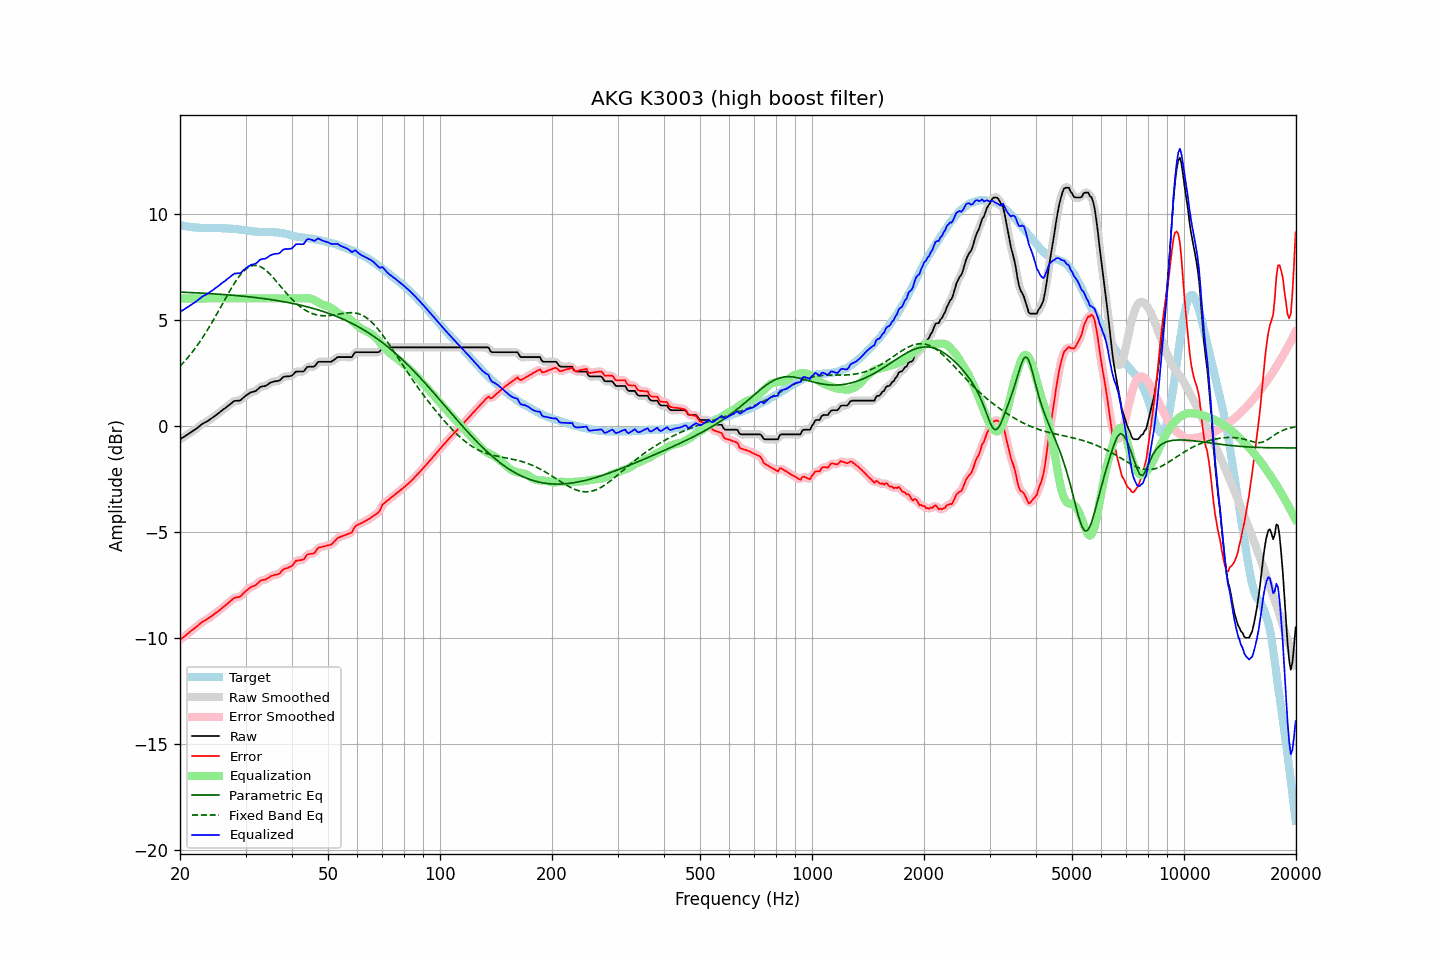

The data file committed next to this chart (first rows):
frequency, raw, error, smoothed, error_smoothed, equalization, parametric_eq, fixed_band_eq, equalized_raw, equalized_smoothed, target
20.00, -0.64, -10.09, -0.63, -10.09, 6.00, 6.30, 2.80, 5.36, 5.37, 9.46
20.20, -0.59, -10.02, -0.59, -10.03, 6.00, 6.30, 2.88, 5.41, 5.41, 9.44
20.40, -0.55, -9.97, -0.54, -9.97, 6.00, 6.29, 2.96, 5.45, 5.46, 9.43
20.61, -0.50, -9.91, -0.50, -9.91, 6.00, 6.29, 3.05, 5.50, 5.50, 9.42
20.81, -0.45, -9.84, -0.45, -9.85, 6.00, 6.29, 3.13, 5.55, 5.55, 9.39
21.02, -0.41, -9.79, -0.40, -9.78, 6.00, 6.28, 3.22, 5.59, 5.60, 9.38
21.23, -0.35, -9.72, -0.35, -9.72, 6.00, 6.28, 3.31, 5.65, 5.65, 9.37
21.44, -0.29, -9.66, -0.30, -9.66, 6.00, 6.27, 3.41, 5.71, 5.70, 9.36
21.66, -0.25, -9.60, -0.25, -9.60, 6.00, 6.27, 3.51, 5.75, 5.75, 9.35
21.87, -0.19, -9.54, -0.20, -9.54, 6.00, 6.27, 3.61, 5.81, 5.80, 9.35
22.09, -0.14, -9.48, -0.14, -9.48, 6.00, 6.26, 3.71, 5.86, 5.86, 9.34
22.31, -0.08, -9.42, -0.09, -9.42, 6.00, 6.26, 3.81, 5.92, 5.91, 9.34
22.54, -0.03, -9.35, -0.02, -9.35, 6.00, 6.26, 3.92, 5.97, 5.98, 9.33
22.76, 0.04, -9.29, 0.04, -9.29, 6.00, 6.25, 4.03, 6.04, 6.04, 9.33
22.99, 0.09, -9.23, 0.09, -9.23, 6.00, 6.25, 4.15, 6.09, 6.09, 9.32
23.22, 0.13, -9.19, 0.13, -9.19, 6.00, 6.24, 4.26, 6.13, 6.13, 9.32
23.45, 0.17, -9.15, 0.18, -9.15, 6.00, 6.24, 4.38, 6.17, 6.18, 9.32
23.69, 0.21, -9.11, 0.22, -9.10, 6.00, 6.23, 4.50, 6.21, 6.22, 9.32
23.92, 0.27, -9.05, 0.26, -9.06, 6.00, 6.23, 4.63, 6.27, 6.26, 9.32
24.16, 0.31, -9.00, 0.31, -9.00, 6.00, 6.23, 4.75, 6.31, 6.31, 9.32
24.40, 0.37, -8.95, 0.37, -8.95, 6.00, 6.22, 4.88, 6.37, 6.37, 9.32
24.65, 0.42, -8.89, 0.42, -8.89, 6.00, 6.22, 5.01, 6.42, 6.42, 9.31
24.89, 0.49, -8.83, 0.48, -8.83, 6.00, 6.21, 5.14, 6.49, 6.48, 9.31
25.14, 0.54, -8.78, 0.54, -8.78, 6.00, 6.21, 5.28, 6.54, 6.54, 9.31
25.39, 0.60, -8.72, 0.60, -8.72, 6.00, 6.20, 5.41, 6.60, 6.60, 9.32
25.65, 0.65, -8.66, 0.65, -8.66, 6.00, 6.19, 5.55, 6.65, 6.65, 9.32
25.91, 0.71, -8.59, 0.71, -8.60, 6.00, 6.19, 5.69, 6.71, 6.71, 9.31
26.16, 0.78, -8.53, 0.77, -8.53, 6.00, 6.18, 5.82, 6.78, 6.77, 9.30
26.43, 0.82, -8.48, 0.83, -8.47, 6.00, 6.18, 5.96, 6.82, 6.83, 9.30
26.69, 0.88, -8.42, 0.88, -8.41, 6.00, 6.17, 6.09, 6.88, 6.88, 9.30
26.96, 0.94, -8.34, 0.94, -8.35, 6.00, 6.17, 6.23, 6.94, 6.94, 9.29
27.23, 1.00, -8.28, 1.01, -8.28, 6.00, 6.16, 6.36, 7.00, 7.01, 9.29
27.50, 1.06, -8.22, 1.07, -8.21, 6.00, 6.15, 6.49, 7.06, 7.07, 9.28
27.77, 1.13, -8.16, 1.12, -8.15, 6.00, 6.15, 6.61, 7.13, 7.12, 9.28
28.05, 1.17, -8.09, 1.16, -8.11, 6.00, 6.14, 6.73, 7.17, 7.16, 9.27
28.33, 1.17, -8.09, 1.18, -8.09, 6.00, 6.13, 6.85, 7.17, 7.18, 9.27
28.62, 1.18, -8.07, 1.18, -8.07, 6.00, 6.13, 6.96, 7.18, 7.18, 9.25
28.90, 1.18, -8.07, 1.19, -8.05, 6.00, 6.12, 7.06, 7.18, 7.19, 9.25
29.19, 1.22, -8.01, 1.23, -8.00, 6.00, 6.11, 7.15, 7.22, 7.23, 9.24
29.48, 1.30, -7.93, 1.29, -7.94, 6.00, 6.11, 7.24, 7.30, 7.29, 9.22
29.78, 1.36, -7.86, 1.36, -7.86, 6.00, 6.10, 7.32, 7.36, 7.36, 9.22
30.08, 1.42, -7.78, 1.42, -7.79, 6.00, 6.09, 7.38, 7.42, 7.42, 9.21
30.38, 1.47, -7.72, 1.48, -7.72, 6.00, 6.08, 7.44, 7.47, 7.48, 9.19
30.68, 1.52, -7.67, 1.53, -7.66, 6.00, 6.07, 7.48, 7.52, 7.53, 9.19
30.99, 1.57, -7.60, 1.57, -7.61, 6.00, 6.07, 7.52, 7.57, 7.57, 9.18
31.30, 1.59, -7.57, 1.59, -7.57, 6.00, 6.06, 7.54, 7.59, 7.59, 9.16
31.61, 1.61, -7.54, 1.61, -7.54, 6.00, 6.05, 7.56, 7.61, 7.61, 9.16
31.93, 1.63, -7.51, 1.65, -7.50, 6.00, 6.04, 7.55, 7.63, 7.65, 9.15
32.24, 1.70, -7.45, 1.70, -7.44, 6.00, 6.03, 7.55, 7.70, 7.70, 9.14
32.57, 1.76, -7.37, 1.76, -7.37, 6.00, 6.02, 7.52, 7.76, 7.76, 9.14
32.89, 1.83, -7.30, 1.82, -7.31, 6.00, 6.01, 7.50, 7.83, 7.82, 9.13
33.22, 1.85, -7.27, 1.85, -7.28, 6.00, 6.00, 7.45, 7.85, 7.85, 9.13
33.55, 1.86, -7.26, 1.87, -7.26, 6.00, 5.99, 7.41, 7.86, 7.87, 9.12
33.89, 1.87, -7.25, 1.88, -7.24, 6.00, 5.98, 7.35, 7.87, 7.88, 9.13
34.23, 1.91, -7.21, 1.92, -7.21, 6.00, 5.97, 7.29, 7.91, 7.92, 9.12
34.57, 1.96, -7.16, 1.97, -7.16, 6.00, 5.96, 7.21, 7.96, 7.97, 9.13
34.92, 2.02, -7.11, 2.01, -7.11, 6.00, 5.95, 7.14, 8.02, 8.01, 9.13
35.27, 2.05, -7.07, 2.05, -7.07, 6.00, 5.94, 7.06, 8.05, 8.05, 9.13
35.62, 2.07, -7.04, 2.08, -7.04, 6.00, 5.93, 6.98, 8.07, 8.08, 9.12
35.97, 2.09, -7.02, 2.09, -7.02, 6.00, 5.92, 6.89, 8.09, 8.09, 9.11
... 635 more rows
